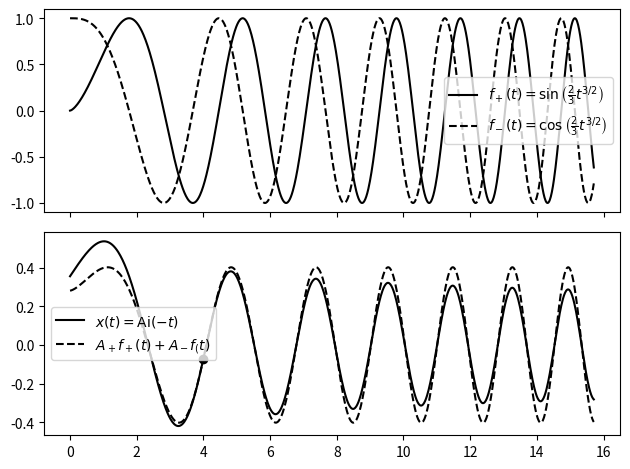

This chart was generated by the following Python code:
import matplotlib.pyplot as plt
import numpy
import scipy.special

tmin = 0
tmax = 5*numpy.pi
x = numpy.linspace(tmin,tmax,1000)

fp = lambda t: numpy.sin(2/3*t**(3/2))

dfp = lambda t: t**1/2*numpy.cos(2/3*t**(3/2))
fm = lambda t: numpy.cos(2/3*t**(3/2))
dfm = lambda t: -t**1/2*numpy.sin(2/3*t**(3/2))

fig, axes = plt.subplots(2,1, sharex=True)

axes[0].plot(x,fp(x),color='black',label=r'$f_+(t) = \sin\left(\frac{2}{3}t^{3/2}\right)$')
axes[0].plot(x,fm(x),color='black',linestyle='dashed',label=r'$f_-(t) = \cos\left(\frac{2}{3}t^{3/2}\right)$')
axes[0].legend()

tj = 4
xj = scipy.special.airy(-tj)[0]
xdotj = -scipy.special.airy(-tj)[1]
Ap = (xdotj * fm(tj) - xj * dfm(tj))/(dfp(tj)*fm(tj)-dfm(tj)*fp(tj))
Am = (xdotj * fp(tj) - xj * dfp(tj))/(dfm(tj)*fp(tj)-dfp(tj)*fm(tj))
f = lambda x: Ap *fp(x) + Am * fm(x)

axes[1].plot(x,scipy.special.airy(-x)[0],'k', label=r'$x(t) = \mathrm{Ai}(-t)$')
axes[1].plot(x,f(x),color='black',linestyle='dashed', label=r'$A_+ f_+(t) + A_- f_(t)$')
axes[1].plot(tj,xj,'ko')
axes[1].legend()

fig.subplots_adjust()
fig.tight_layout()
fig.savefig('matching.pdf')
